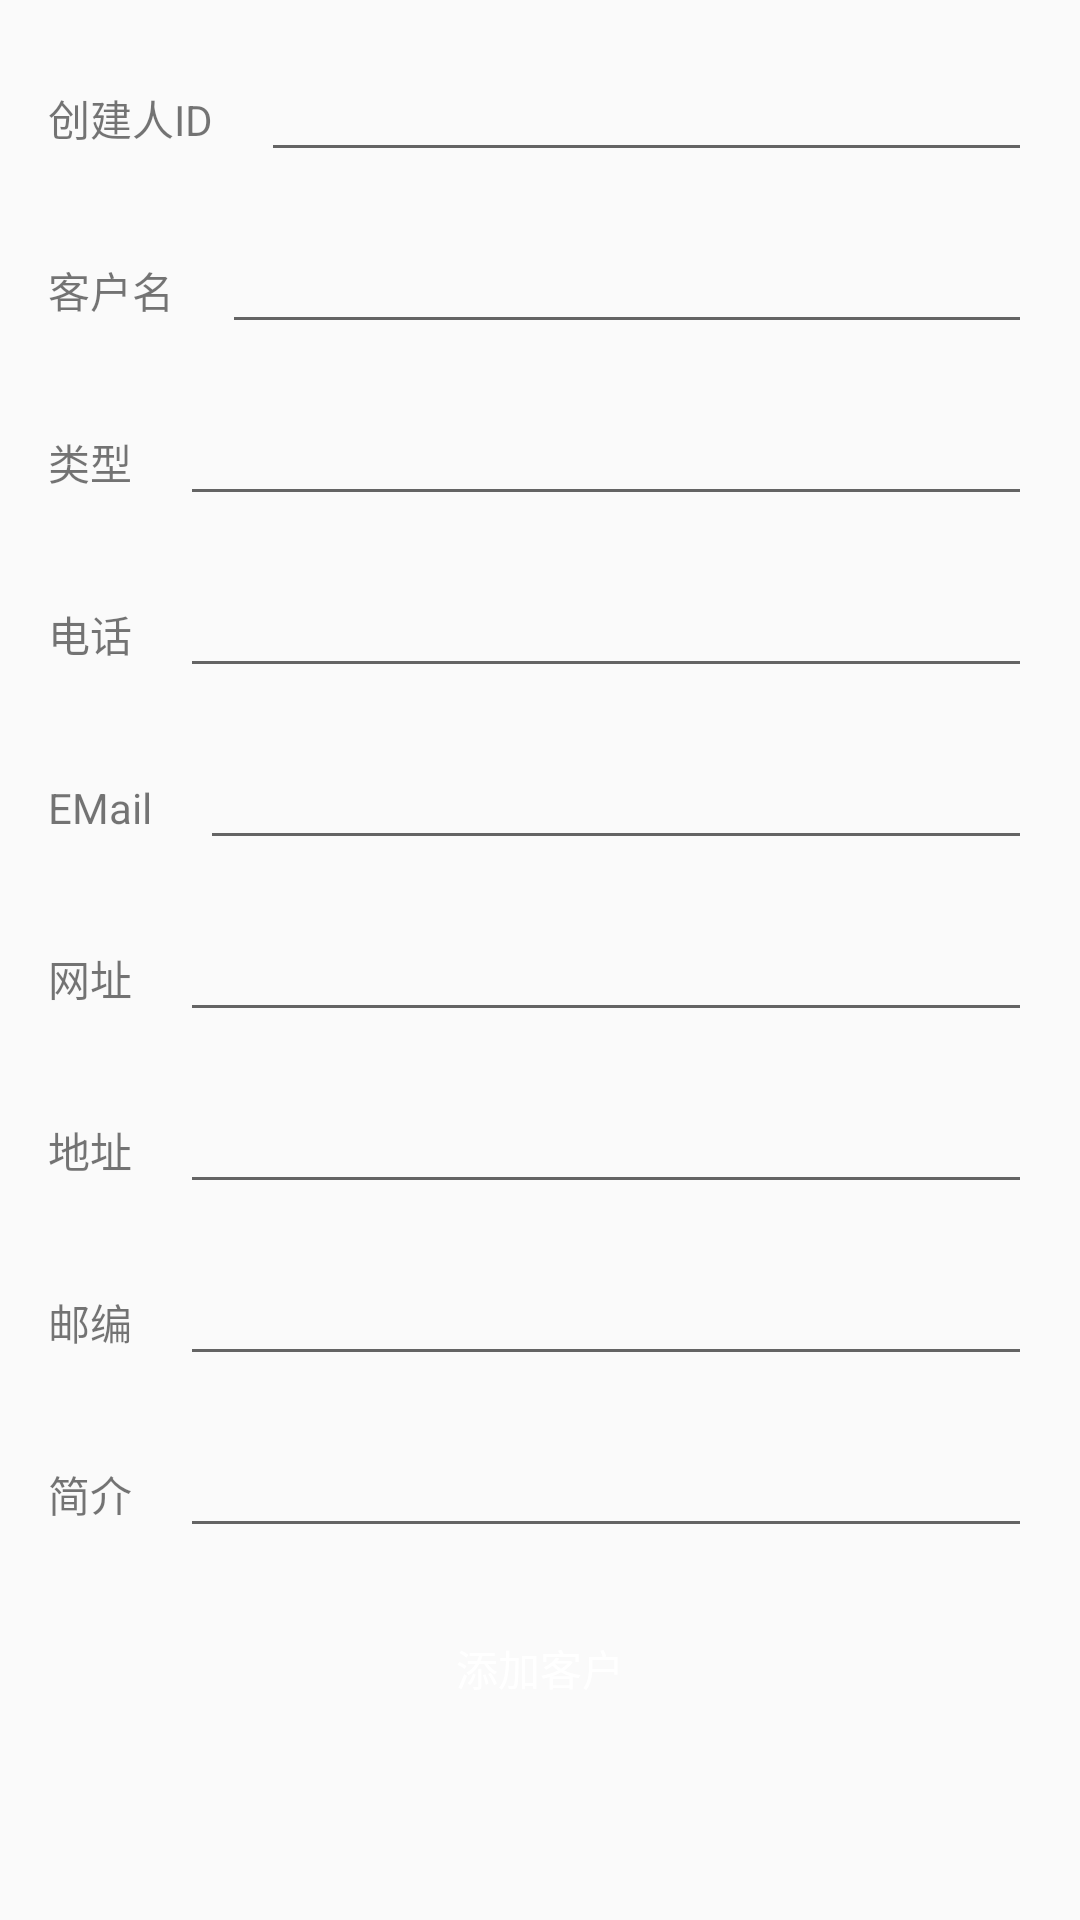

This screen was rendered from an Android layout file. Write that file and the resources it references.
<!-- AndroidManifest.xml: application theme AppTheme -->
<!-- res/layout/activity_add_customer.xml -->
<?xml version="1.0" encoding="utf-8"?>
<ScrollView xmlns:android="http://schemas.android.com/apk/res/android"
    xmlns:tools="http://schemas.android.com/tools"
    android:layout_width="match_parent"
    android:layout_height="match_parent"
    tools:context="wn13.supercrm.view.contacts.AddCustomerActivity">

    <LinearLayout
        android:layout_width="match_parent"
        android:layout_height="match_parent"
        android:orientation="vertical"
        android:paddingBottom="@dimen/activity_vertical_margin"
        android:paddingLeft="@dimen/activity_horizontal_margin"
        android:paddingRight="@dimen/activity_horizontal_margin"
        android:paddingTop="@dimen/activity_vertical_margin">

        <LinearLayout
            android:layout_width="match_parent"
            android:layout_height="wrap_content"
            android:layout_marginBottom="@dimen/activity_vertical_margin"
            android:orientation="horizontal">

            <TextView
                android:layout_width="wrap_content"
                android:layout_height="wrap_content"
                android:text="创建人ID" />

            <EditText
                android:id="@+id/customerAddStaffET"
                android:layout_width="match_parent"
                android:layout_height="wrap_content"
                android:layout_marginLeft="@dimen/activity_horizontal_margin" />
        </LinearLayout>

        <LinearLayout
            android:layout_width="match_parent"
            android:layout_height="wrap_content"
            android:layout_marginBottom="@dimen/activity_vertical_margin"
            android:orientation="horizontal">

            <TextView
                android:layout_width="wrap_content"
                android:layout_height="wrap_content"
                android:text="客户名" />

            <EditText
                android:id="@+id/customerAddNameET"
                android:layout_width="match_parent"
                android:layout_height="wrap_content"
                android:layout_marginLeft="@dimen/activity_horizontal_margin" />
        </LinearLayout>

        <LinearLayout
            android:layout_width="match_parent"
            android:layout_height="wrap_content"
            android:layout_marginBottom="@dimen/activity_vertical_margin"
            android:orientation="horizontal">

            <TextView
                android:layout_width="wrap_content"
                android:layout_height="wrap_content"
                android:text="类型" />

            <EditText
                android:id="@+id/customerAddTypeET"
                android:layout_width="match_parent"
                android:layout_height="wrap_content"
                android:layout_marginLeft="@dimen/activity_horizontal_margin" />
        </LinearLayout>

        <LinearLayout
            android:layout_width="match_parent"
            android:layout_height="wrap_content"
            android:layout_marginBottom="@dimen/activity_vertical_margin"
            android:orientation="horizontal">

            <TextView
                android:layout_width="wrap_content"
                android:layout_height="wrap_content"
                android:text="电话" />

            <EditText
                android:id="@+id/customerAddTelET"
                android:layout_width="match_parent"
                android:layout_height="wrap_content"
                android:layout_marginLeft="@dimen/activity_horizontal_margin" />
        </LinearLayout>

        <LinearLayout
            android:layout_width="match_parent"
            android:layout_height="wrap_content"
            android:layout_marginBottom="@dimen/activity_vertical_margin"
            android:orientation="horizontal">

            <TextView
                android:layout_width="wrap_content"
                android:layout_height="wrap_content"
                android:text="EMail" />

            <EditText
                android:id="@+id/customerAddEMailET"
                android:layout_width="match_parent"
                android:layout_height="wrap_content"
                android:layout_marginLeft="@dimen/activity_horizontal_margin" />
        </LinearLayout>

        <LinearLayout
            android:layout_width="match_parent"
            android:layout_height="wrap_content"
            android:layout_marginBottom="@dimen/activity_vertical_margin"
            android:orientation="horizontal">

            <TextView
                android:layout_width="wrap_content"
                android:layout_height="wrap_content"
                android:text="网址" />

            <EditText
                android:id="@+id/customerAddWebsiteET"
                android:layout_width="match_parent"
                android:layout_height="wrap_content"
                android:layout_marginLeft="@dimen/activity_horizontal_margin" />
        </LinearLayout>

        <LinearLayout
            android:layout_width="match_parent"
            android:layout_height="wrap_content"
            android:layout_marginBottom="@dimen/activity_vertical_margin"
            android:orientation="horizontal">

            <TextView
                android:layout_width="wrap_content"
                android:layout_height="wrap_content"
                android:text="地址" />

            <EditText
                android:id="@+id/customerAddAddrET"
                android:layout_width="match_parent"
                android:layout_height="wrap_content"
                android:layout_marginLeft="@dimen/activity_horizontal_margin" />
        </LinearLayout>

        <LinearLayout
            android:layout_width="match_parent"
            android:layout_height="wrap_content"
            android:layout_marginBottom="@dimen/activity_vertical_margin"
            android:orientation="horizontal">

            <TextView
                android:layout_width="wrap_content"
                android:layout_height="wrap_content"
                android:text="邮编" />

            <EditText
                android:id="@+id/customerAddZipcodeET"
                android:layout_width="match_parent"
                android:layout_height="wrap_content"
                android:layout_marginLeft="@dimen/activity_horizontal_margin" />
        </LinearLayout>

        <LinearLayout
            android:layout_width="match_parent"
            android:layout_height="wrap_content"
            android:layout_marginBottom="@dimen/activity_vertical_margin"
            android:orientation="horizontal">

            <TextView
                android:layout_width="wrap_content"
                android:layout_height="wrap_content"
                android:text="简介" />

            <EditText
                android:id="@+id/customerAddProfileET"
                android:layout_width="match_parent"
                android:layout_height="wrap_content"
                android:layout_marginLeft="@dimen/activity_horizontal_margin" />
        </LinearLayout>

        <Button
            android:id="@+id/customerAddBtn"
            android:layout_width="match_parent"
            android:layout_height="wrap_content"
            android:layout_marginBottom="@dimen/activity_vertical_margin"
            android:background="@color/colorSuccess"
            android:text="添加客户"
            android:textColor="@android:color/white" />
    </LinearLayout>
</ScrollView>
<!-- resources referenced by this layout -->
<resources>
  <dimen name="activity_horizontal_margin">16dp</dimen>
  <dimen name="activity_vertical_margin">16dp</dimen>
  <style name="AppTheme" parent="Theme.AppCompat.Light.DarkActionBar">
          
          <item name="colorPrimary">@color/colorPrimary</item>
          <item name="colorAccent">@color/colorImportant</item>
      </style>
  <color name="colorPrimary">#3f51b5</color>
</resources>
